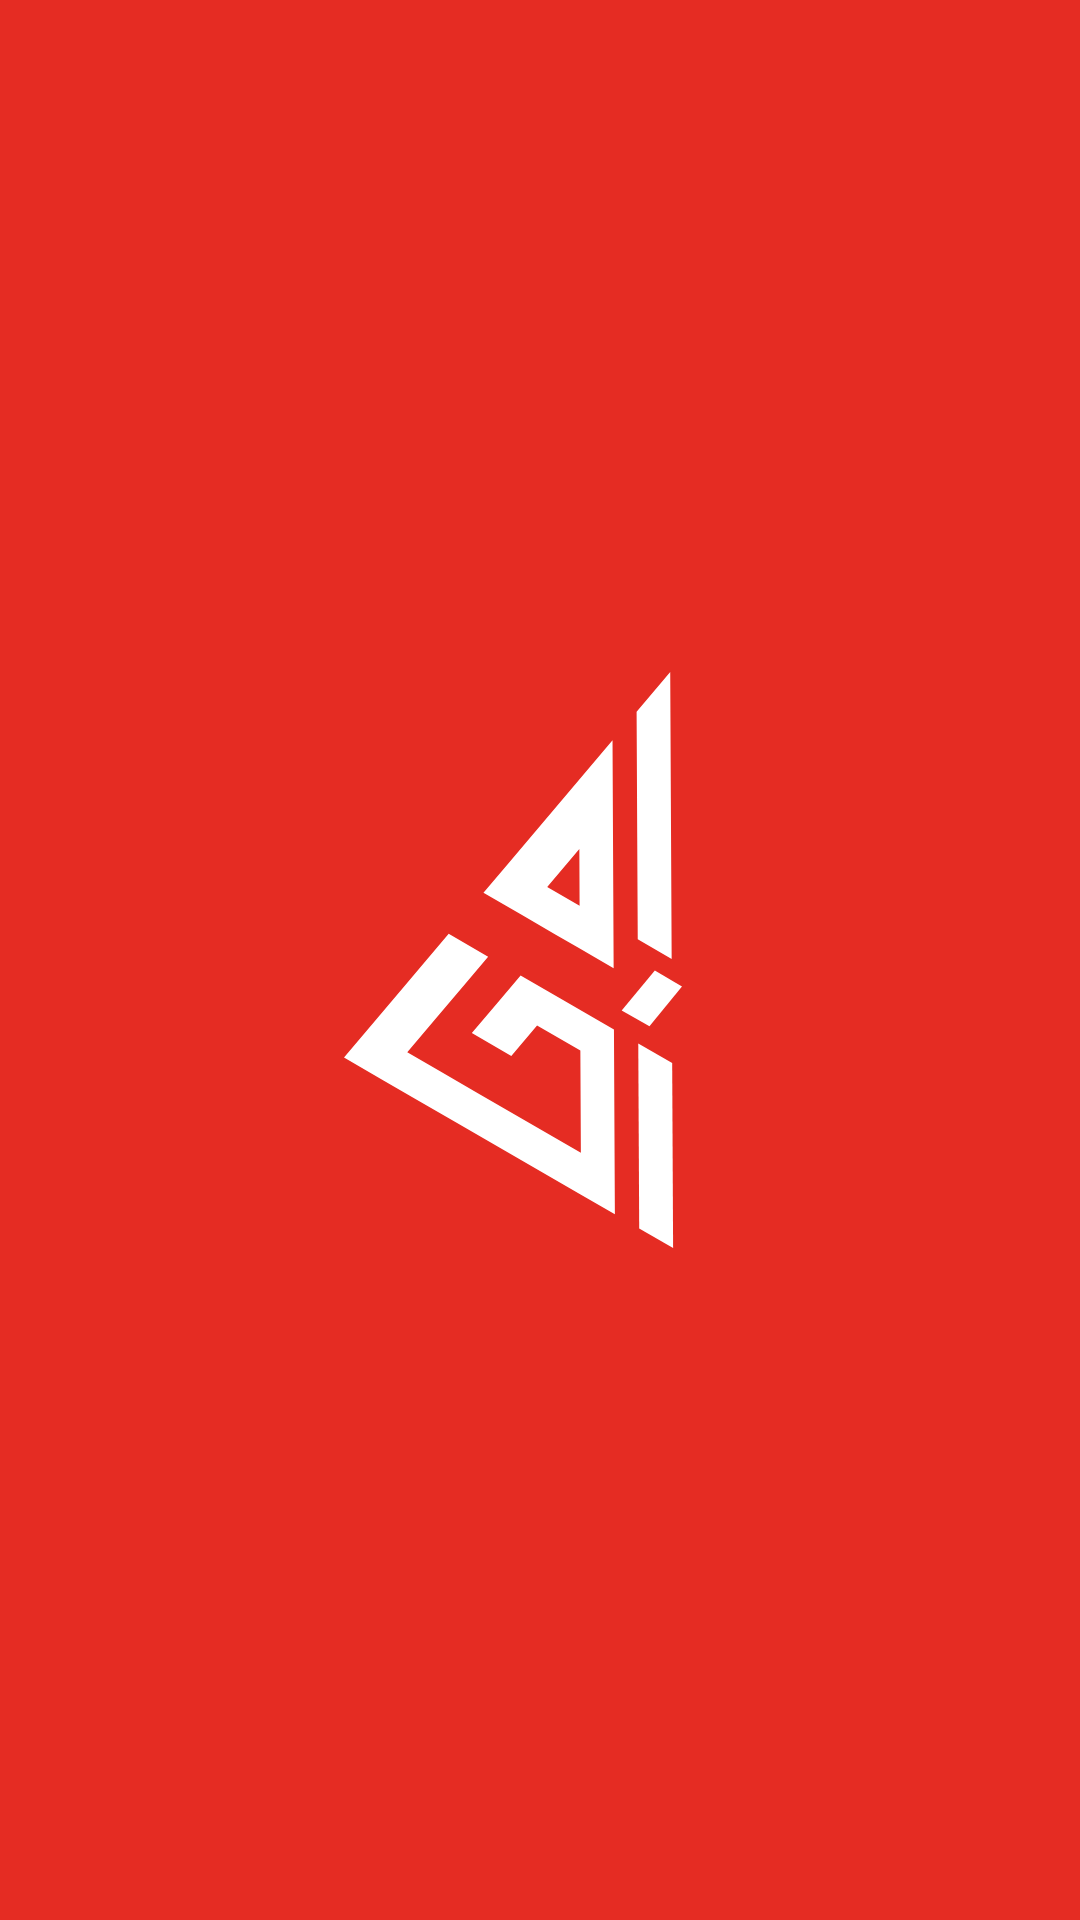

The Android layout XML behind this screen, and the referenced resources:
<!-- AndroidManifest.xml: application theme Theme.BartaMobileNewsApp -->
<!-- res/layout/activity_splash.xml -->
<?xml version="1.0" encoding="utf-8"?>
<androidx.constraintlayout.widget.ConstraintLayout xmlns:android="http://schemas.android.com/apk/res/android"
    xmlns:app="http://schemas.android.com/apk/res-auto"
    xmlns:tools="http://schemas.android.com/tools"
    android:layout_width="match_parent"
    android:layout_height="match_parent"
    android:background="@color/red_primary"
    tools:context=".SplashActivity">

    <ImageView
        android:id="@+id/splash_logo"
        android:layout_width="0dp"
        android:layout_height="0dp"
        android:scaleType="fitCenter"
        android:src="@drawable/logo_without_shadow"

        android:transitionName="logo"
        app:layout_constraintBottom_toBottomOf="parent"
        app:layout_constraintEnd_toEndOf="parent"

        app:layout_constraintHeight_percent=".3"
        app:layout_constraintHorizontal_bias="0.45"
        app:layout_constraintStart_toStartOf="parent"
        app:layout_constraintTop_toTopOf="parent"
        app:layout_constraintWidth_percent=".5" />

</androidx.constraintlayout.widget.ConstraintLayout>
<!-- resources referenced by this layout -->
<resources>
  <color name="red_primary">#E52C23</color>
  <!-- drawable logo_without_shadow (drawable) -->
  <vector xmlns:android="http://schemas.android.com/apk/res/android"
      android:width="30.399dp"
      android:height="51.506dp"
      android:viewportWidth="30.399"
      android:viewportHeight="51.506">
    <path
        android:pathData="M30.398,28.129l-2.442,-1.432 -2.983,3.564 2.5,1.424Z"
        android:fillColor="#fff"/>
    <path
        android:pathData="M26.549,49.753l3.05,1.753 -0.083,-16.534 -3.05,-1.753Z"
        android:fillColor="#fff"/>
    <path
        android:pathData="M29.428,17.427l-0.031,-6.177 -0.026,-5.074 -0.031,-6.176 -3.024,3.555 0.031,6.175 0.025,5.075 0.032,6.178 0.014,2.925 3.051,1.756Z"
        android:fillColor="#fff"/>
    <path
        android:pathData="M15.884,27.131l0,0 -2.072,2.434 -2.315,2.722 3.551,2.041 2.315,-2.721 3.895,2.237 0.046,9.143 -9.148,-5.259 -3.551,-2.042 -2.914,-1.676 2.891,-3.4L10.892,27.889l2.072,-2.436 -3.548,-2.038 -2.072,2.436 -2.317,2.72 -2.893,3.4 -2.134,2.511 3.548,2.041 2.915,1.675 3.551,2.042 11.3,6.5 3.048,1.753 -0.083,-16.531 -4.854,-2.794Z"
        android:fillColor="#fff"/>
    <path
        android:pathData="M14.72,17.181l-2.177,2.561 3.546,2.042 2.915,1.679 2.2,1.264 1.347,0.778 1.7,0.978 -0.1,-20.39 -3.023,3.556ZM21.189,20.902h0l-2.914,-1.679 2.892,-3.4Z"
        android:fillColor="#fff"/>
  </vector>
</resources>
